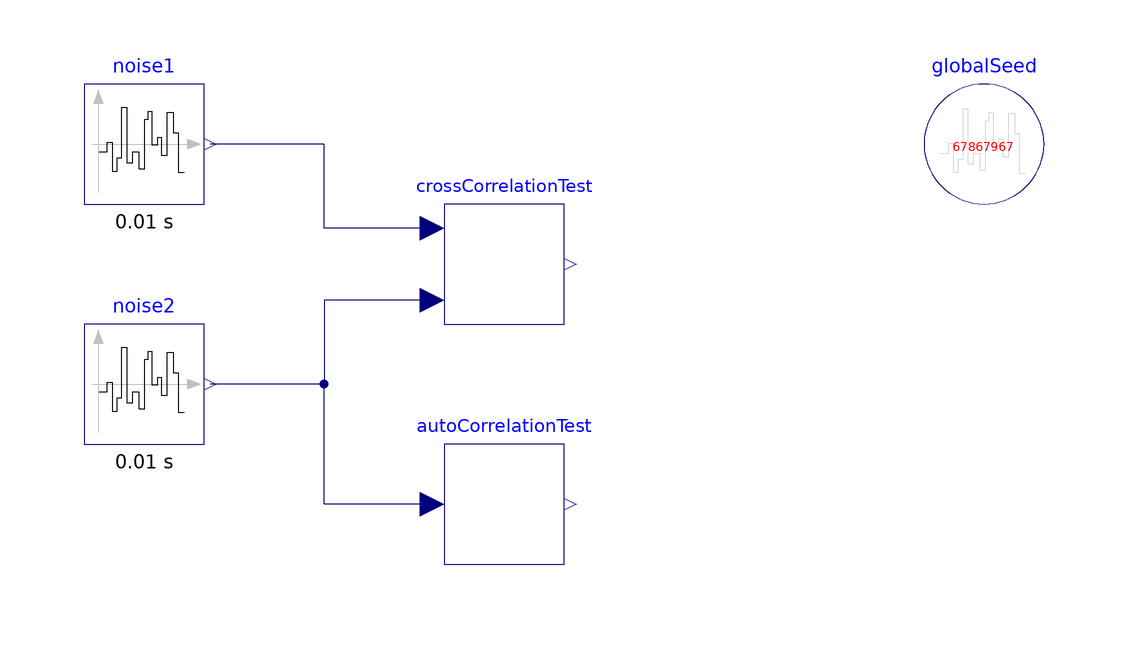

This picture is the connection diagram that the Modelica source below describes through its graphical annotations.

model TimeBasedCorrelations "Tests for uncorrelated noise signals"
  extends Modelica.Icons.Example;

  Sources.TimeBasedNoise noise1(
    samplePeriod=0.01,
    useAutomaticLocalSeed=false,
    fixedLocalSeed=11)
    annotation (Placement(transformation(extent={{-80,60},{-60,80}})));
  inner Modelica_Noise.Blocks.Noise.GlobalSeed globalSeed
    annotation (Placement(transformation(extent={{60,60},{80,80}})));
  Sources.TimeBasedNoise noise2(
    samplePeriod=0.01,
    useAutomaticLocalSeed=false)
    annotation (Placement(transformation(extent={{-80,20},{-60,40}})));
  Statistics.CorrelationTest crossCorrelationTest
    annotation (Placement(transformation(extent={{-20,40},{0,60}})));
  Statistics.AutoCorrelationTest autoCorrelationTest
    annotation (Placement(transformation(extent={{-20,0},{0,20}})));
equation
  connect(crossCorrelationTest.u1, noise1.y) annotation (Line(
      points={{-22,56},{-40,56},{-40,70},{-59,70}},
      color={0,0,127},
      smooth=Smooth.None));
  connect(crossCorrelationTest.u2, noise2.y) annotation (Line(
      points={{-22,44},{-40,44},{-40,30},{-59,30}},
      color={0,0,127},
      smooth=Smooth.None));
  connect(autoCorrelationTest.u, noise2.y) annotation (Line(points={{-22,10},{-40,
          10},{-40,30},{-59,30}}, color={0,0,127}));
  annotation (experiment(StopTime=100, Interval=1e-2),Diagram(coordinateSystem(preserveAspectRatio=false, extent={{-100,
            -100},{100,100}})),           Documentation(revisions="<html>
<p>
<table border=0>
<tr><td valign=\"top\">
         <img src=\"modelica://AdvancedNoise/Resources/Images/General/dlr_logo.png\">
</td><td valign=\"bottom\"> 
         <b>Copyright</b> <b>&copy; DLR Institute of System Dynamics and Control</b><br>
         Initial version implemented by
         A. Kl&ouml;ckner, F. v.d. Linden, D. Zimmer, M. Otter.<br>
         <a href=\"http://www.dlr.de/rmc/sr/en\">DLR Institute of System Dynamics and Control</a>
</td></tr></table>
</p>
</html>", info="<html>
<p>This example demonstrates the autocorrelation and cross correlation of two time based noises using different seeds.</p>
<p><img src=\"modelica://AdvancedNoise/Resources/Images/Examples/TimeBasedCorrelations.png\"/></p>
<p>p-values for both cross correlation and autocorrelation are high. This means, we can assume uncorrelated signals &ndash; between two different seeds as well as within a single noise signal.</p>
</html>"));
end TimeBasedCorrelations;